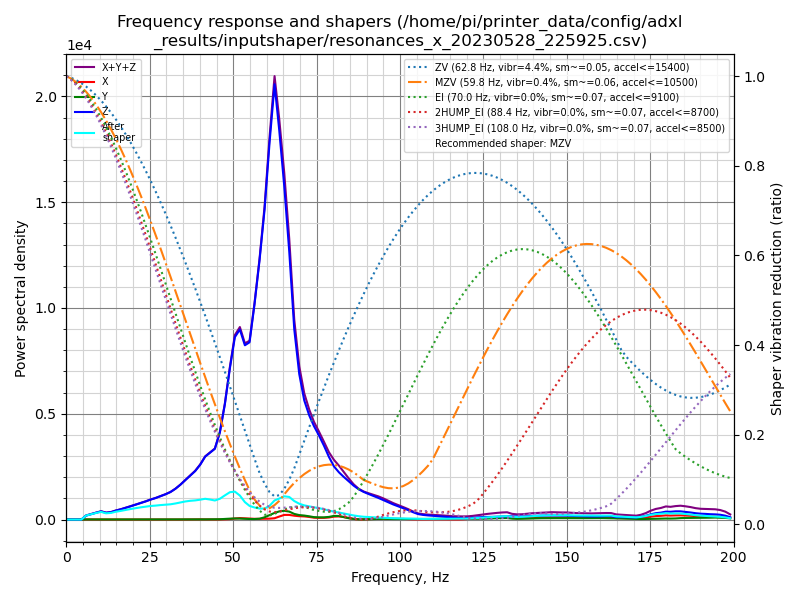

The table this chart was drawn from, first rows:
freq, psd_x, psd_y, psd_z, psd_xyz
0.0, 8.979e+00, 1.549e+01, 3.661e+02, 3.905e+02
1.5, 2.723e+01, 3.950e+01, 2.290e+02, 2.957e+02
3.0, 2.959e+01, 3.772e+01, 3.210e+01, 9.941e+01
4.5, 3.409e+01, 4.057e+01, 2.651e+02, 3.397e+02
5.9, 3.627e+01, 3.948e+01, 1.103e+03, 1.179e+03
7.4, 3.169e+01, 3.752e+01, 1.903e+03, 1.973e+03
8.9, 3.307e+01, 3.871e+01, 2.916e+03, 2.988e+03
10.4, 3.472e+01, 4.478e+01, 4.037e+03, 4.116e+03
11.9, 3.443e+01, 5.215e+01, 3.840e+03, 3.927e+03
13.4, 3.357e+01, 5.904e+01, 4.719e+03, 4.812e+03
14.8, 3.502e+01, 6.422e+01, 6.288e+03, 6.388e+03
16.3, 3.669e+01, 5.065e+01, 7.927e+03, 8.015e+03
17.8, 4.128e+01, 5.235e+01, 9.945e+03, 1.004e+04
19.3, 3.887e+01, 5.151e+01, 1.221e+04, 1.231e+04
20.8, 3.436e+01, 4.764e+01, 1.475e+04, 1.484e+04
22.3, 3.844e+01, 4.845e+01, 1.755e+04, 1.764e+04
23.8, 3.964e+01, 5.103e+01, 2.055e+04, 2.065e+04
25.2, 4.195e+01, 5.854e+01, 2.384e+04, 2.394e+04
26.7, 4.750e+01, 6.696e+01, 2.719e+04, 2.730e+04
28.2, 4.083e+01, 8.171e+01, 3.130e+04, 3.142e+04
29.7, 3.808e+01, 9.078e+01, 3.558e+04, 3.571e+04
31.2, 3.965e+01, 8.979e+01, 4.072e+04, 4.084e+04
32.7, 4.465e+01, 1.051e+02, 4.778e+04, 4.793e+04
34.2, 6.548e+01, 1.281e+02, 5.660e+04, 5.679e+04
35.6, 1.579e+02, 1.593e+02, 6.628e+04, 6.660e+04
37.1, 3.824e+02, 1.641e+02, 7.701e+04, 7.756e+04
38.6, 4.745e+02, 1.507e+02, 8.861e+04, 8.923e+04
40.1, 3.780e+02, 1.970e+02, 1.041e+05, 1.047e+05
41.6, 2.782e+02, 3.558e+02, 1.240e+05, 1.246e+05
43.1, 2.125e+02, 5.063e+02, 1.368e+05, 1.375e+05
44.5, 1.779e+02, 4.479e+02, 1.491e+05, 1.498e+05
46.0, 2.590e+02, 7.042e+02, 1.898e+05, 1.907e+05
47.5, 5.129e+02, 1.371e+03, 2.593e+05, 2.611e+05
49.0, 1.095e+03, 2.082e+03, 3.507e+05, 3.539e+05
50.5, 2.471e+03, 2.547e+03, 4.363e+05, 4.413e+05
52.0, 3.636e+03, 2.388e+03, 4.680e+05, 4.741e+05
53.5, 3.127e+03, 1.895e+03, 4.415e+05, 4.465e+05
54.9, 2.534e+03, 1.445e+03, 4.608e+05, 4.648e+05
56.4, 1.933e+03, 1.365e+03, 5.757e+05, 5.790e+05
57.9, 1.983e+03, 2.284e+03, 7.112e+05, 7.155e+05
59.4, 2.424e+03, 6.315e+03, 8.714e+05, 8.801e+05
60.9, 2.574e+03, 1.298e+04, 1.087e+06, 1.103e+06
62.4, 3.872e+03, 1.964e+04, 1.286e+06, 1.310e+06
63.8, 9.039e+03, 2.461e+04, 1.176e+06, 1.210e+06
65.3, 1.431e+04, 2.706e+04, 1.031e+06, 1.072e+06
66.8, 1.466e+04, 2.515e+04, 8.478e+05, 8.877e+05
68.3, 1.243e+04, 1.824e+04, 6.158e+05, 6.465e+05
69.8, 1.102e+04, 1.477e+04, 4.807e+05, 5.065e+05
71.3, 1.058e+04, 1.348e+04, 4.020e+05, 4.260e+05
72.8, 8.864e+03, 1.117e+04, 3.587e+05, 3.787e+05
74.2, 6.559e+03, 8.464e+03, 3.284e+05, 3.434e+05
75.7, 5.955e+03, 7.933e+03, 3.015e+05, 3.154e+05
77.2, 6.180e+03, 8.083e+03, 2.700e+05, 2.843e+05
78.7, 7.657e+03, 9.864e+03, 2.332e+05, 2.507e+05
80.2, 1.093e+04, 1.376e+04, 2.018e+05, 2.265e+05
81.7, 1.202e+04, 1.377e+04, 1.826e+05, 2.084e+05
83.1, 9.927e+03, 9.626e+03, 1.682e+05, 1.877e+05
84.6, 6.470e+03, 5.289e+03, 1.533e+05, 1.651e+05
86.1, 3.113e+03, 2.399e+03, 1.382e+05, 1.437e+05
87.6, 1.127e+03, 9.092e+02, 1.257e+05, 1.278e+05
... 75 more rows
